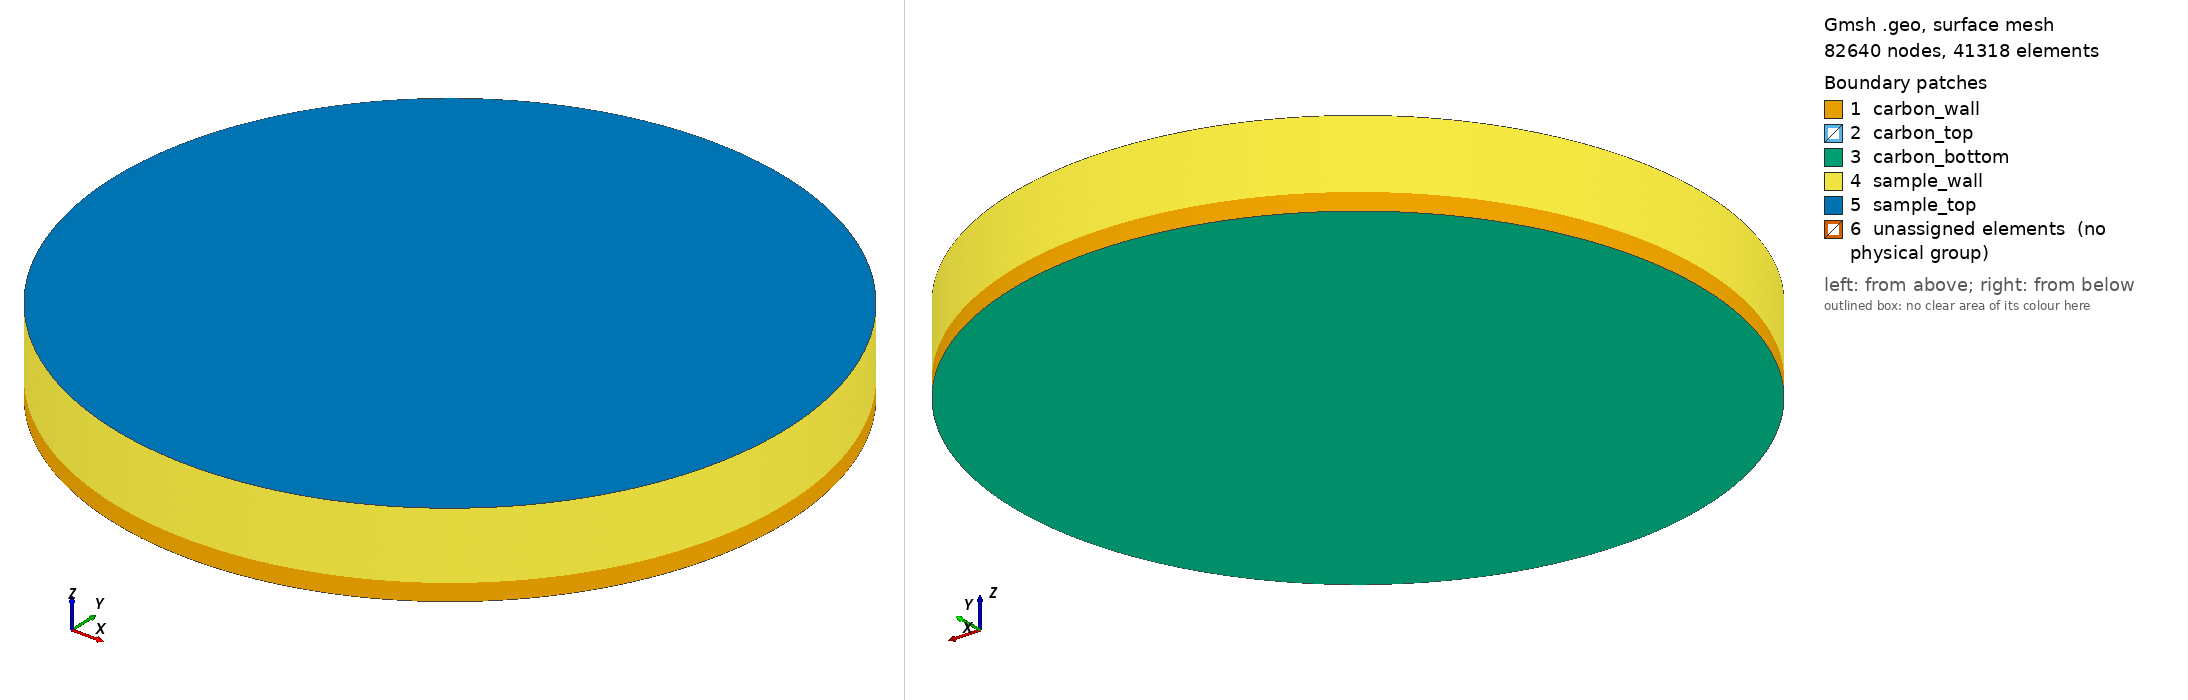

Gmsh geometry script, surface-meshed: 82640 nodes, 41318 surface elements. Boundary patches (legend numbers): 1 carbon_wall, 2 carbon_top, 3 carbon_bottom, 4 sample_wall, 5 sample_top, 6 unassigned elements (no physical group). Left view from above one corner, right view from below the opposite corner. Legend entries are the model's physical surfaces; 'unassigned elements' are surfaces in no physical group. The drawing asked Gmsh for element sizes between 1% and 20% of the model's largest extent; the script's own settings can give other sizes.

=== twoLayerGeometry.geo (drawn) ===
// Gmsh geometry file for a multi-geometry experimental setup for ion-bebam irradiation.
// Note that all values are in METERS

// Enable OpenCASCADE kernel
SetFactory("OpenCASCADE");


// carbon tape
carbonRadius = 0.01;
carbonHeight = 0.0005;

Cylinder(2) = {0, 0, 0, 0, 0, carbonHeight, carbonRadius};

// irradiated sample
sampleRadius = 0.01;
sampleHeight = 0.002;

Cylinder(1) = {0, 0, carbonHeight, 0, 0, sampleHeight, sampleRadius};

// synchronize to update the geometry
// Synchronize;

// create physical groups for meshing
Physical Volume("sample") = {1};
Physical Volume("carbon_tape") = {2};
//+
Physical Surface("sample_top", 7) = {5};
//+
Physical Surface("sample_wall", 8) = {4};
//+
Physical Surface("carbon_wall", 9) = {1};
//+
Physical Surface("carbon_bottom", 10) = {3};
//+
Physical Surface("carbon_top", 11) = {2};

// Mesh settings
Mesh.ElementOrder = 2;  // Set element order: 1 for linear, 2 for quadratic
Mesh.Algorithm = 1;     // Meshing algorithm: 1 = Delaunay, 2 = Frontal, 3 = Advancing Front
Mesh.Optimize = 1;      // Optimize mesh quality
Mesh.Smoothing = 5;     // Smooth mesh with (int) steps

// Set mesh size globally or on individual geometries
Mesh.MeshSizeFactor = 0.1;   // This will get small in a hurry


// Generate 3D mesh
Mesh 3;
